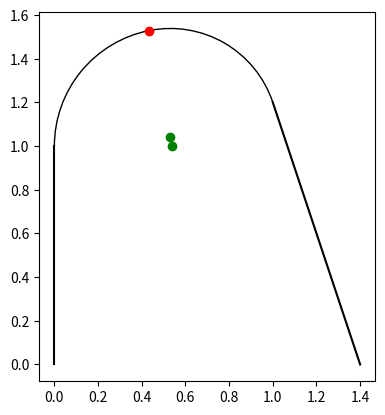

Generate this figure with matplotlib:
import math


def dot(a, b):
    return a.real * b.real + a.imag * b.imag


def cross(a, b):
    return a.real * b.imag - a.imag * b.real


def angle(v0, v1):
    return math.acos(dot(v0, v1) / (abs(v0) * abs(v1))) * (
        1 if cross(v0, v1) >= 0 else -1
    )


def lines_intersection(l0, l1):
    print("Lines intersection:", l0, l1)
    p0, p1 = l0
    p2, p3 = l1
    s1 = p1 - p0
    s2 = p3 - p2
    c = cross(s1, s2)
    if abs(c) < 1e-6:
        return None
    t = cross(s2, p0 - p2) / c
    return p0 + (t * s1)


def lines_2arc_connection(l0, l1):
    connection = l1[0] - l0[1]
    d0 = l0[1] - l0[0]
    d1 = l1[1] - l1[0]

    # Find the angle between the tangent lines and connection
    sign = 1 if cross(d0, connection) >= 0 else -1
    print("Sign:", sign)
    a0 = -angle(d0, connection)
    a1 = angle(d1, connection)
    print("Angles:", math.degrees(a0), math.degrees(a1))
    # Find new lines
    a0 *= 0.5
    a1 *= 0.5

    # Rotate d0, d1 by a0, a1
    d0r = d0 * complex(-math.cos(a0), math.sin(a0))
    d1r = d1 * complex(math.cos(a1), math.sin(a1))

    # Find the intersection of the new lines
    arcs_meeting_point = lines_intersection((l0[1], l0[1] + d0r), (l1[0], l1[0] + d1r))
    if arcs_meeting_point is None:
        # Parallel lines
        print("Parallel lines")
        arcs_meeting_point = (l0[1] + l1[0]) * 0.5
    print("Arcs meeting point:", arcs_meeting_point)

    # Find the centers of the arcs
    c0 = lines_intersection(
        (l0[1], l0[1] + d0 * complex(0, 1)),
        (arcs_meeting_point, arcs_meeting_point + connection * complex(0, 1)),
    )
    c1 = lines_intersection(
        (l1[0], l1[0] + d1 * complex(0, 1)),
        (arcs_meeting_point, arcs_meeting_point + connection * complex(0, 1)),
    )
    print("Arc centers: ", c0, c1)
    if c0 is None or c1 is None:
        # Single-arc solution
        c0 = c1 = l0[1] + d0r

    # Find the radius of the arcs
    r0 = abs(c0 - arcs_meeting_point)
    r1 = abs(c1 - arcs_meeting_point)
    assert abs(r0 - abs(c0 - l0[1])) < 1e-6, "r0: %f, abs(c0 - l0[1]): %f" % (
        r0,
        abs(c0 - l0[1]),
    )
    assert abs(r1 - abs(c1 - l1[0])) < 1e-6, "r1: %f, abs(c1 - l1[0]): %f" % (
        r1,
        abs(c1 - l1[0]),
    )

    theta01 = math.degrees(
        math.pi * 0.5
        - math.atan2(
            arcs_meeting_point.real - c0.real, arcs_meeting_point.imag - c0.imag
        )
    )
    theta02 = math.degrees(math.pi * 0.5 - math.atan2(p1[0] - c0.real, p1[1] - c0.imag))
    if sign > 0:
        theta01, theta02 = theta02, theta01

    theta11 = math.degrees(math.pi * 0.5 - math.atan2(p2[0] - c1.real, p2[1] - c1.imag))
    theta12 = math.degrees(
        math.pi * 0.5
        - math.atan2(
            arcs_meeting_point.real - c1.real, arcs_meeting_point.imag - c1.imag
        )
    )
    if sign > 0:
        theta11, theta12 = theta12, theta11

    return (c0, r0, theta01, theta02), (c1, r1, theta11, theta12), arcs_meeting_point


if __name__ == "__main__":
    p0 = 0, 0
    p1 = 0, 1
    p2 = 1, 1.2
    p3 = 1.4, 0

    l0 = (complex(*p0), complex(*p1))
    l1 = (complex(*p2), complex(*p3))

    (
        (c0, r0, theta01, theta02),
        (c1, r1, theta11, theta12),
        arcs_meeting_point,
    ) = lines_2arc_connection(l0, l1)

    single_arc = False
    if abs(c0 - c1) < 1e-6:
        print("Single arc")
        single_arc = True

    # Plot them
    import matplotlib.pyplot as plt
    from matplotlib.patches import Arc

    plt.plot(*zip(p0, p1), color="black")
    plt.plot(*zip(p2, p3), color="black")
    # Draw arcs meeting point
    if not single_arc:
        plt.plot(
            [arcs_meeting_point.real],
            [arcs_meeting_point.imag],
            marker="o",
            color="red",
        )
    # Draw arc centers
    plt.plot([c0.real], [c0.imag], marker="o", color="green")
    plt.plot([c1.real], [c1.imag], marker="o", color="green")
    # Draw the arcs
    arc0 = Arc(
        (c0.real, c0.imag), r0 * 2, r0 * 2, angle=0, theta1=theta01, theta2=theta02
    )
    arc1 = Arc(
        (c1.real, c1.imag), r1 * 2, r1 * 2, angle=0, theta1=theta11, theta2=theta12
    )
    plt.gca().add_patch(arc0)
    plt.gca().add_patch(arc1)
    # Aspect ratio 1
    plt.gca().set_aspect("equal", adjustable="box")

    plt.show()
